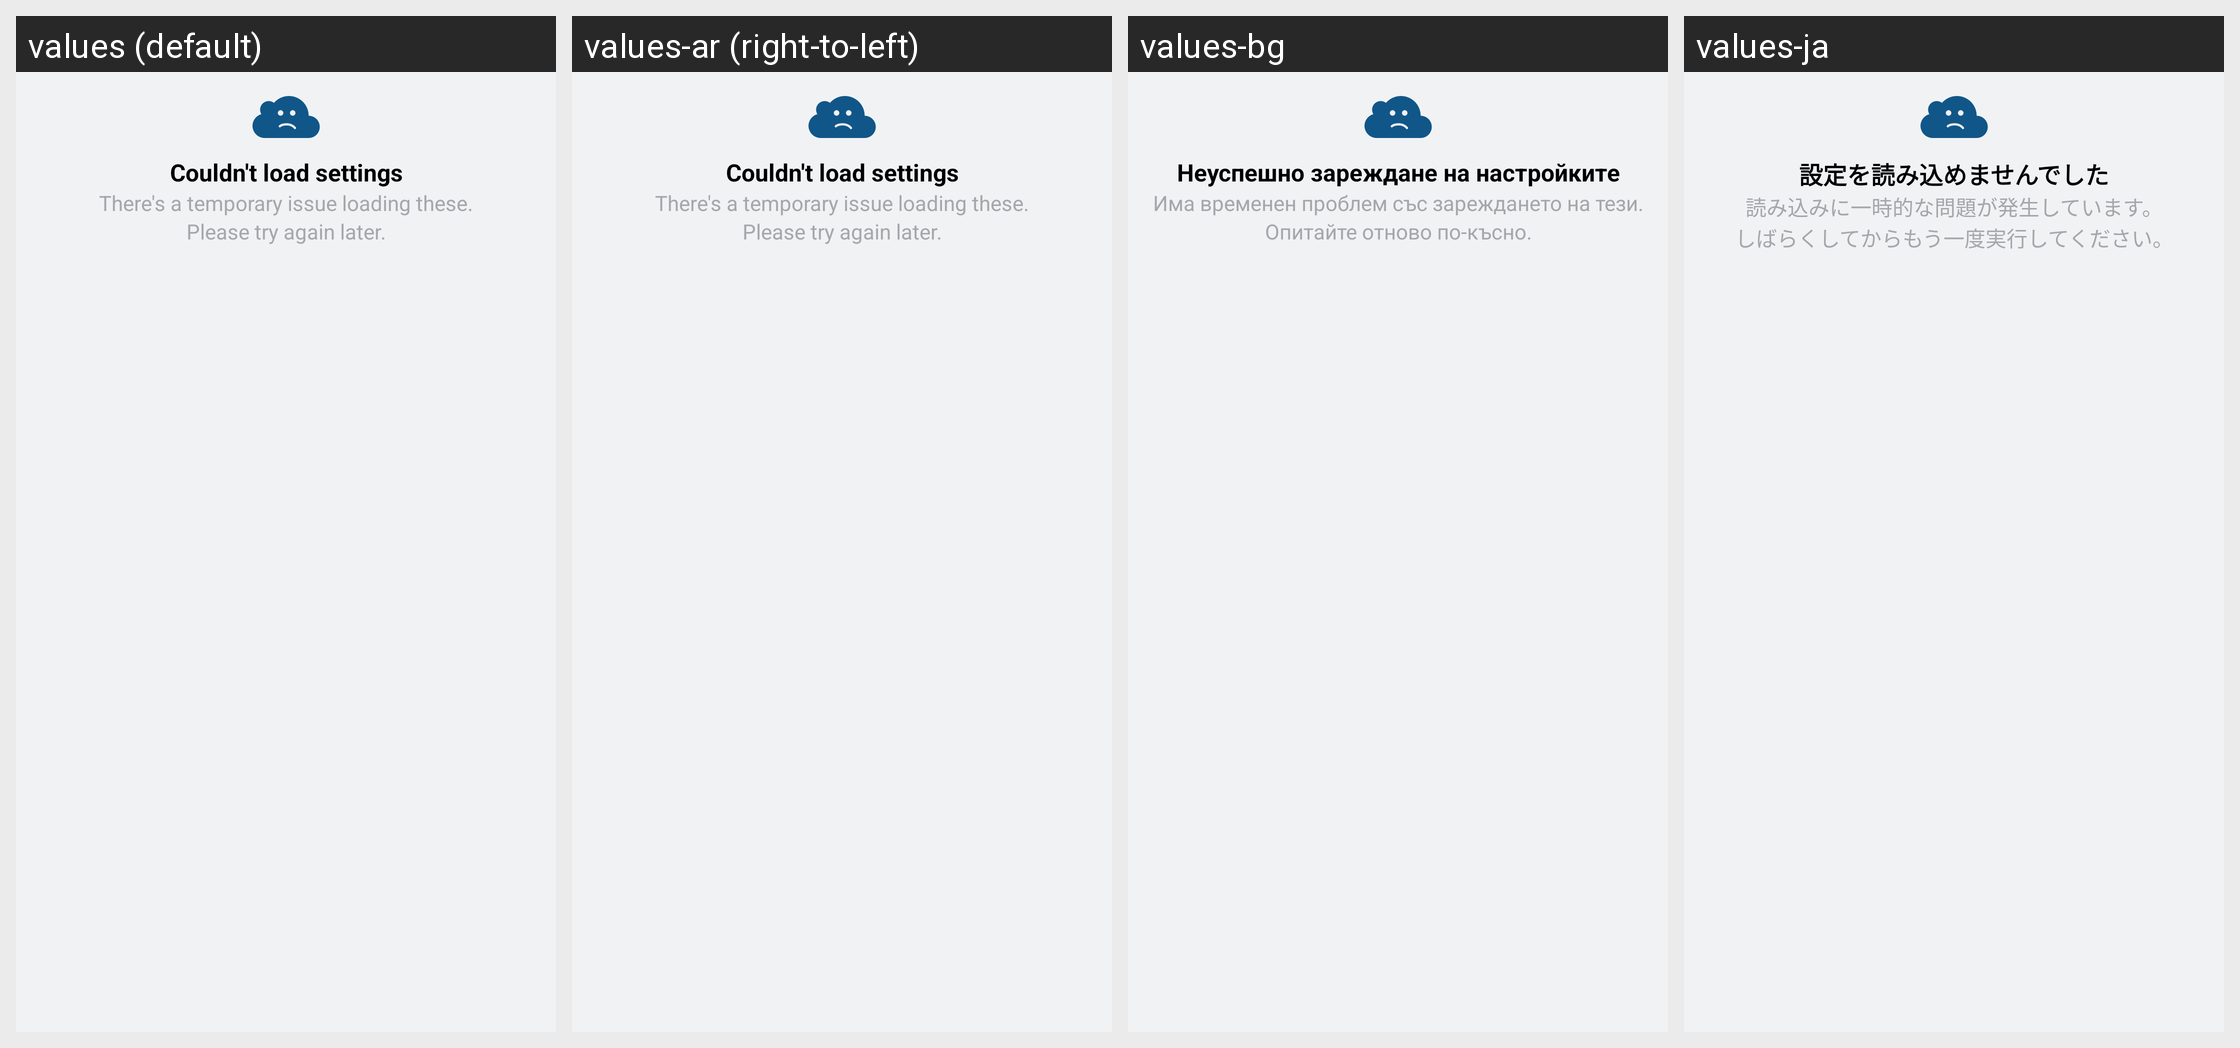

For this localized Android screen grid, give each drawn string resource with its value in every locale shown.
Android screen res/layout/pref_load_failure_banner.xml rendered under 4 locales, left to right: values (default), values-ar (right-to-left), values-bg, values-ja. Device: Nexus 5 (rendered at 1080×1920; each locale shown at half size, 540×960, under a caption strip naming it); theme Theme.Instagram.
Other locales in the repository, not shown: values-af, values-bn, values-cs, values-da, values-de, values-el, values-en-rGB, values-es, values-es-rAR, values-es-rES, values-fb, values-fi, values-fr, values-fr-rCA, values-gu, values-hi, values-hr, values-hu, values-in, values-it, values-iw, values-kn, values-ko, values-ml, values-mr, values-ms, values-my, values-nb, values-nl, values-pa, values-pl, values-pt, values-pt-rPT, values-qz, values-ro, values-ru, values-sk, values-sr, values-sv, values-sw, values-ta, values-te, values-th, values-tl, values-tr, values-uk, values-ur, values-vi, values-zh-rCN, values-zh-rHK, values-zh-rTW.
Strings drawn on this screen, with the default value and each locale's value (text and hints the layout hard-codes, and strings that could not be matched under every locale, appear in the picture but are not listed):

auto_update_pref_failure_warning_title
  values: Couldn't load settings
  values-ar: Couldn't load settings  [not translated; the default value is used]
  values-bg: Неуспешно зареждане на настройките
  values-ja: 設定を読み込めませんでした

auto_update_pref_failure_warning_line1
  values: There's a temporary issue loading these.
  values-ar: There's a temporary issue loading these.  [not translated; the default value is used]
  values-bg: Има временен проблем със зареждането на тези.
  values-ja: 読み込みに一時的な問題が発生しています。

auto_update_pref_failure_warning_line2
  values: Please try again later.
  values-ar: Please try again later.  [not translated; the default value is used]
  values-bg: Опитайте отново по-късно.
  values-ja: しばらくしてからもう一度実行してください。
